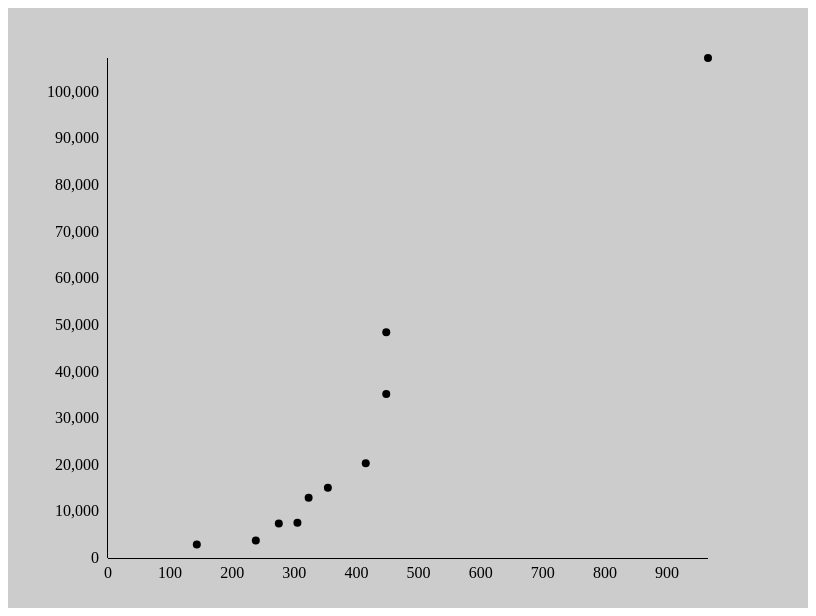
D3 v3 page, settled after 360 driven frames (6 s of simulated time); the page loaded 1 data file(s).


// ── boxoffice.js
var aa;
d3.json('boxoffice_data/boxoffice20151015.json', function(data){
	var width = 800, height = 600;
	var margin = {top: 50, right: 20, bottom: 20, left: 100};
	
	var movieList = data.boxOfficeResult.dailyBoxOfficeList;
console.log(movieList)
aa = movieList;
	
	var movieData = movieList.map(function(d){
		return {
			movieNm: d.movieNm,
			audiCnt: +d.audiCnt,
			scrnCnt: +d.scrnCnt
		}
	})
	console.log(movieData);
	
	var svg = d3.select('#main_chart')
			.append('svg')
			.attr('width', width)
			.attr('height', height);
			
	var xScale = d3.scale.linear()
					.domain([0, d3.max(movieData.map(function(d){ return d.scrnCnt; }))])
					.range([0, 600]);
	
	var yScale = d3.scale.linear()
					.domain([0, d3.max(movieData.map(function(d){return d.audiCnt})) + 10])
					.range([500, 0]);
	
	var xAxis = d3.svg.axis()
					.scale(xScale)
					.outerTickSize(1)
					.orient('bottom');
	
	var yAxis = d3.svg.axis()
					.scale(yScale)
					.outerTickSize(1)
					.orient('left');
					
	svg.append('g')
		.attr('class', 'x axis')
		.attr('transform','translate('+ margin.left +', 550)')
		.call(xAxis);
	
	svg.append('g')
		.attr('class', 'y axis')
		.attr('transform', 'translate('+ margin.left +','+ margin.top +')')
		.call(yAxis);
	
	var points = svg.append('g')
					.attr('transform', 'translate(' + margin.left + ','+ margin.top +')')
					.selectAll('.points')
					.data(movieData);
					
	points.enter()
		.append('circle')
		.attr('cx', function(d){ return xScale(d.scrnCnt)})
		.attr('cy', function(d){ return yScale(d.audiCnt)})
		.attr('r', 4);
})

### data: boxoffice_data/boxoffice20151015.json
{
 "boxOfficeResult": {
  "boxofficeType": "일별 박스오피스",
  "showRange": "20151015~20151015",
  "dailyBoxOfficeList": [
   {
    "rnum": "1",
    "rank": "1",
    "rankInten": "0",
    "rankOldAndNew": "OLD",
    "movieCd": "20151383",
    "movieNm": "마션",
    "openDt": "2015-10-08",
    "salesAmt": "853153400",
    "salesShare": "40.0",
    "salesInten": "-12669600",
    "salesChange": "0",
    "salesAcc": "18546157061",
    "audiCnt": "107168",
    "audiInten": "-21322",
    "audiChange": "-20",
    "audiAcc": "2291543",
    "scrnCnt": "966",
    "showCnt": "4443"
   },
   {
    "rnum": "2",
    "rank": "2",
    "rankInten": "0",
    "rankOldAndNew": "OLD",
    "movieCd": "20152022",
    "movieNm": "인턴",
    "openDt": "2015-09-24",
    "salesAmt": "362860400",
    "salesShare": "17.0",
    "salesInten": "21989900",
    "salesChange": "10",
    "salesAcc": "19593169507",
    "audiCnt": "48387",
    "audiInten": "-7246",
    "audiChange": "-10",
    "audiAcc": "2475838",
    "scrnCnt": "448",
    "showCnt": "1916"
   },
   {
    "rnum": "3",
    "rank": "3",
    "rankInten": "0",
    "rankOldAndNew": "OLD",
    "movieCd": "20142855",
    "movieNm": "성난 변호사",
    "openDt": "2015-10-08",
    "salesAmt": "258137900",
    "salesShare": "12.1",
    "salesInten": "-37561100",
    "salesChange": "-10",
    "salesAcc": "5631093539",
    "audiCnt": "35165",
    "audiInten": "-13252",
    "audiChange": "-30",
    "audiAcc": "729921",
    "scrnCnt": "448",
    "showCnt": "1782"
   },
   {
    "rnum": "4",
    "rank": "4",
    "rankInten": "11",
    "rankOldAndNew": "OLD",
    "movieCd": "20153201",
    "movieNm": "트랜스포터: 리퓰드",
    "openDt": "2015-10-15",
    "salesAmt": "153031600",
    "salesShare": "7.2",
    "salesInten": "146855600",
    "salesChange": "2380",
    "salesAcc": "160919600",
    "audiCnt": "20329",
    "audiInten": "19557",
    "audiChange": "2530",
    "audiAcc": "21315",
    "scrnCnt": "415",
    "showCnt": "1354"
   },
   {
    "rnum": "5",
    "rank": "5",
    "rankInten": "-1",
    "rankOldAndNew": "OLD",
    "movieCd": "20148846",
    "movieNm": "사도",
    "openDt": "2015-09-16",
    "salesAmt": "106527100",
    "salesShare": "5.0",
    "salesInten": "-16919400",
    "salesChange": "-10",
    "salesAcc": "47681855301",
    "audiCnt": "15047",
    "audiInten": "-6410",
    "audiChange": "-30",
    "audiAcc": "6091776",
    "scrnCnt": "354",
    "showCnt": "873"
   },
   {
    "rnum": "6",
    "rank": "6",
    "rankInten": "-1",
    "rankOldAndNew": "OLD",
    "movieCd": "20156557",
    "movieNm": "탐정 : 더 비기닝",
    "openDt": "2015-09-24",
    "salesAmt": "93085500",
    "salesShare": "4.4",
    "salesInten": "-27319500",
    "salesChange": "-20",
    "salesAcc": "19381272073",
    "audiCnt": "12903",
    "audiInten": "-7121",
    "audiChange": "-40",
    "audiAcc": "2482619",
    "scrnCnt": "323",
    "showCnt": "857"
   },
   {
    "rnum": "7",
    "rank": "7",
    "rankInten": "23",
    "rankOldAndNew": "OLD",
    "movieCd": "20156553",
    "movieNm": "비밀",
    "openDt": "2015-10-15",
    "salesAmt": "54017800",
    "salesShare": "2.5",
    "salesInten": "52383800",
    "salesChange": "3210",
    "salesAcc": "70336300",
    "audiCnt": "7539",
    "audiInten": "7349",
    "audiChange": "3870",
    "audiAcc": "9498",
    "scrnCnt": "305",
    "showCnt": "791"
   },
   {
    "rnum": "8",
    "rank": "8",
    "rankInten": "0",
    "rankOldAndNew": "NEW",
    "movieCd": "20155639",
    "movieNm": "더 비지트",
    "openDt": "2015-10-15",
    "salesAmt": "55572400",
    "salesShare": "2.6",
    "salesInten": "55572400",
    "salesChange": "100",
    "salesAcc": "57970400",
    "audiCnt": "7372",
    "audiInten": "7372",
    "audiChange": "100",
    "audiAcc": "7709",
    "scrnCnt": "275",
    "showCnt": "650"
   },
   "... 2 more items"
  ]
 }
}